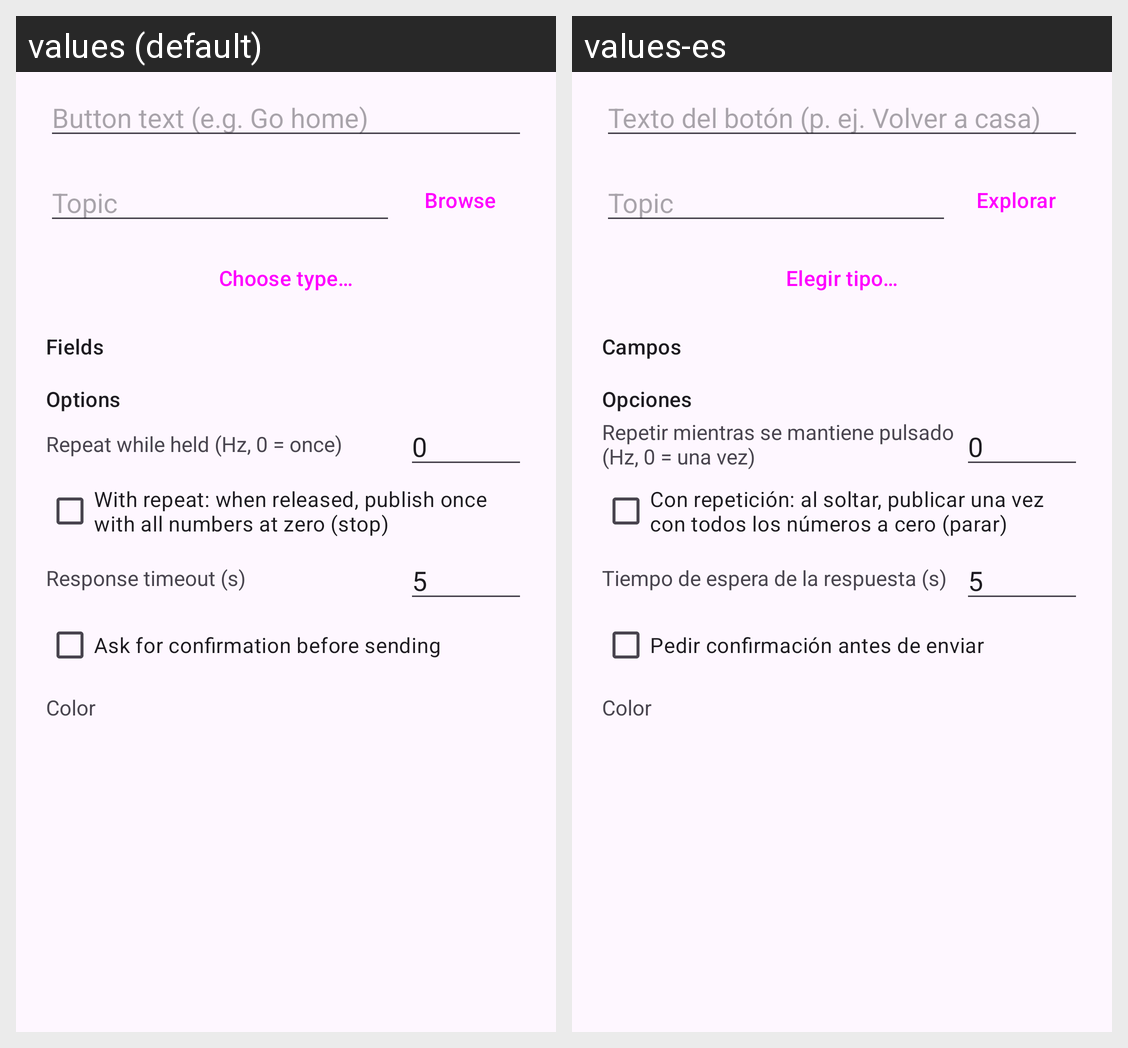

The same Android screen rendered under two of its app's locales, left to right. List the strings drawn on it with the default value and each locale's translation.
Android screen res/layout/dialog_button_editor.xml rendered under 2 locales, left to right: values (default), values-es. Device: Nexus 5 (rendered at 1080×1920; each locale shown at half size, 540×960, under a caption strip naming it); theme Theme.VizMini2.
Strings drawn on this screen, with the default value and each locale's value (text and hints the layout hard-codes, and strings that could not be matched under every locale, appear in the picture but are not listed):

buttons_editor_label_hint
  values: Button text (e.g. Go home)
  values-es: Texto del botón (p. ej. Volver a casa)

buttons_editor_topic_hint
  values: Topic
  values-es: Topic

buttons_editor_browse
  values: Browse
  values-es: Explorar

buttons_editor_choose_type
  values: Choose type…
  values-es: Elegir tipo…

buttons_editor_fields
  values: Fields
  values-es: Campos

buttons_editor_options
  values: Options
  values-es: Opciones

buttons_editor_repeat
  values: Repeat while held (Hz, 0 = once)
  values-es: Repetir mientras se mantiene pulsado (Hz, 0 = una vez)

buttons_editor_stop_on_release
  values: With repeat: when released, publish once with all numbers at zero (stop)
  values-es: Con repetición: al soltar, publicar una vez con todos los números a cero (parar)

buttons_editor_response_timeout
  values: Response timeout (s)
  values-es: Tiempo de espera de la respuesta (s)

buttons_editor_confirm
  values: Ask for confirmation before sending
  values-es: Pedir confirmación antes de enviar

buttons_editor_color
  values: Color
  values-es: Color
